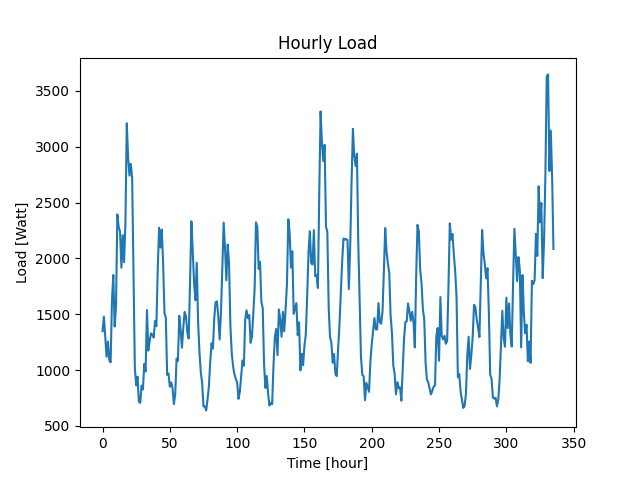

Source data for this figure (header and first rows):
Time (Hour), Load (W)
0, 1348
1, 1479
2, 1303
3, 1119
4, 1256
5, 1091
6, 1069
7, 1622
8, 1852
9, 1390
10, 1570
11, 2394
12, 2279
13, 2241
14, 1917
15, 2208
16, 1966
17, 2323
18, 3210
19, 2906
20, 2742
21, 2848
22, 2718
23, 1852
24, 1017
25, 863
26, 941
27, 717
28, 706
29, 861
30, 826
31, 1056
32, 987
33, 1538
34, 1175
35, 1258
36, 1329
37, 1318
38, 1291
39, 1440
40, 1393
41, 1899
42, 2275
43, 2097
44, 2258
45, 1961
46, 1510
47, 1471
48, 958
49, 970
50, 851
51, 889
52, 839
53, 695
54, 784
55, 1104
56, 1082
57, 1486
58, 1357
59, 1200
... 276 more rows
